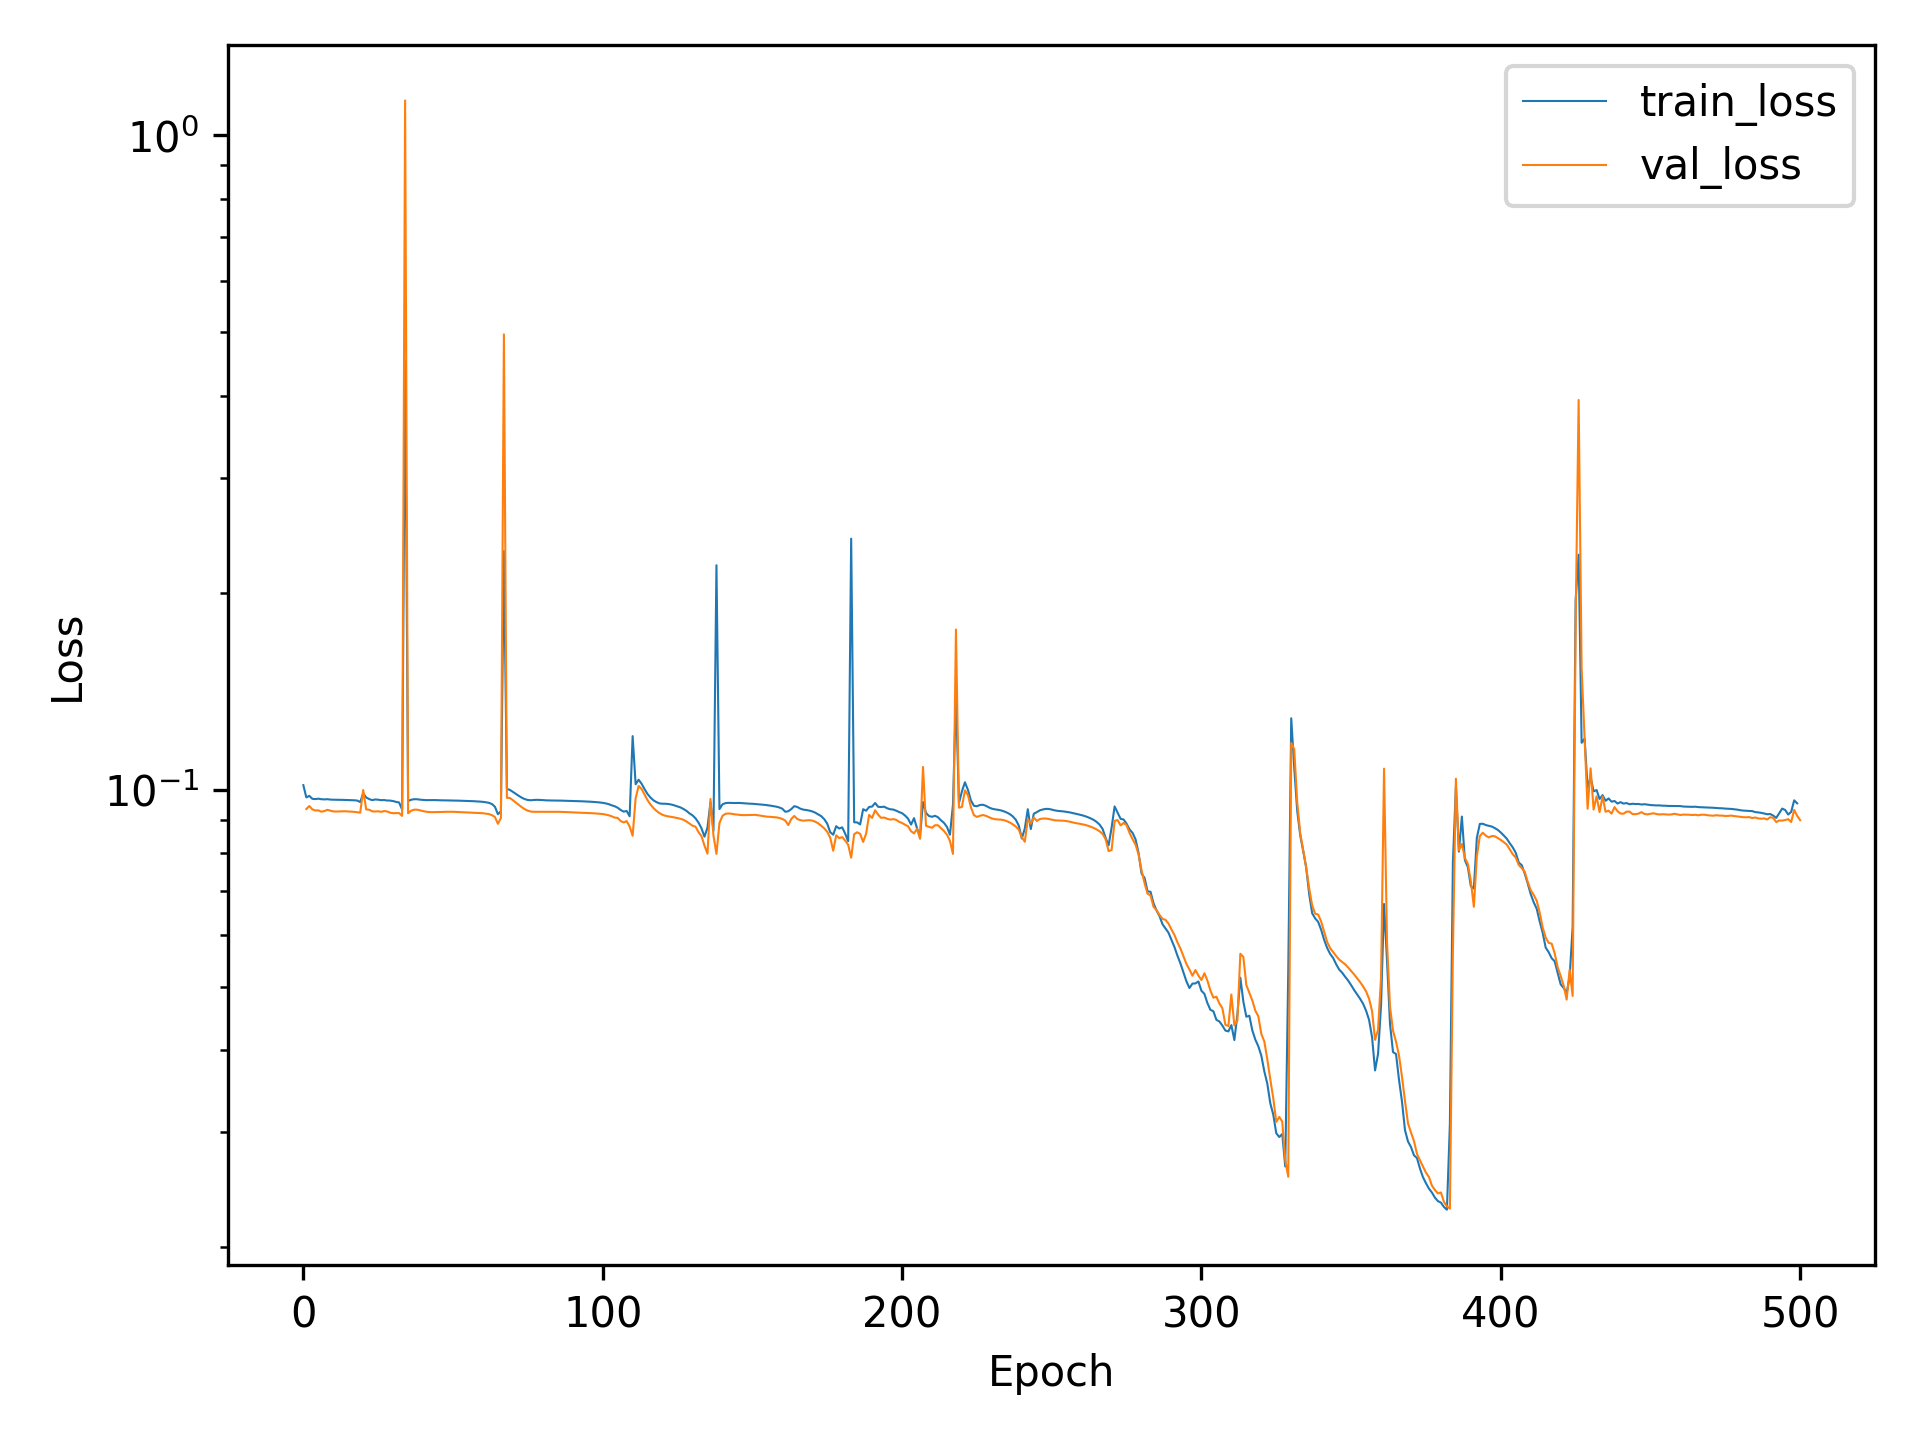

The table this chart was drawn from, first rows:
, train_loss, val_loss
0, 0.1016, 
1, 0.09729, 0.09338
2, 0.09782, 0.09439
3, 0.09682, 0.09329
4, 0.09671, 0.09292
5, 0.09686, 0.09296
6, 0.09668, 0.09252
7, 0.09661, 0.09269
8, 0.09668, 0.09312
9, 0.09656, 0.09288
10, 0.09651, 0.09262
11, 0.0965, 0.09257
12, 0.09648, 0.09262
13, 0.09646, 0.09262
14, 0.09642, 0.09266
15, 0.09641, 0.0926
16, 0.09636, 0.09255
17, 0.09631, 0.09246
18, 0.09621, 0.09235
19, 0.09572, 0.09221
20, 0.09873, 0.09987
21, 0.09726, 0.09326
22, 0.09672, 0.09315
23, 0.09635, 0.09265
24, 0.09659, 0.09258
25, 0.09651, 0.09265
26, 0.09635, 0.09248
27, 0.09639, 0.09273
28, 0.09623, 0.09259
29, 0.09621, 0.09219
30, 0.09604, 0.09202
31, 0.09576, 0.09206
32, 0.09556, 0.09207
33, 0.09319, 0.09116
34, 0.4528, 1.131
35, 0.09604, 0.092
36, 0.09649, 0.09283
37, 0.09668, 0.09317
38, 0.09666, 0.09318
39, 0.09652, 0.09297
40, 0.09643, 0.09272
41, 0.09636, 0.09251
42, 0.09638, 0.09241
43, 0.09638, 0.09237
44, 0.09638, 0.09238
45, 0.09633, 0.09242
46, 0.09631, 0.09243
47, 0.09628, 0.09247
48, 0.09626, 0.09248
49, 0.09625, 0.09249
50, 0.09623, 0.09249
51, 0.09621, 0.09245
52, 0.09618, 0.09242
53, 0.09615, 0.09236
54, 0.09612, 0.0923
55, 0.09609, 0.09223
56, 0.09605, 0.09219
57, 0.09599, 0.09215
58, 0.09594, 0.09212
59, 0.09586, 0.09207
... 441 more rows
